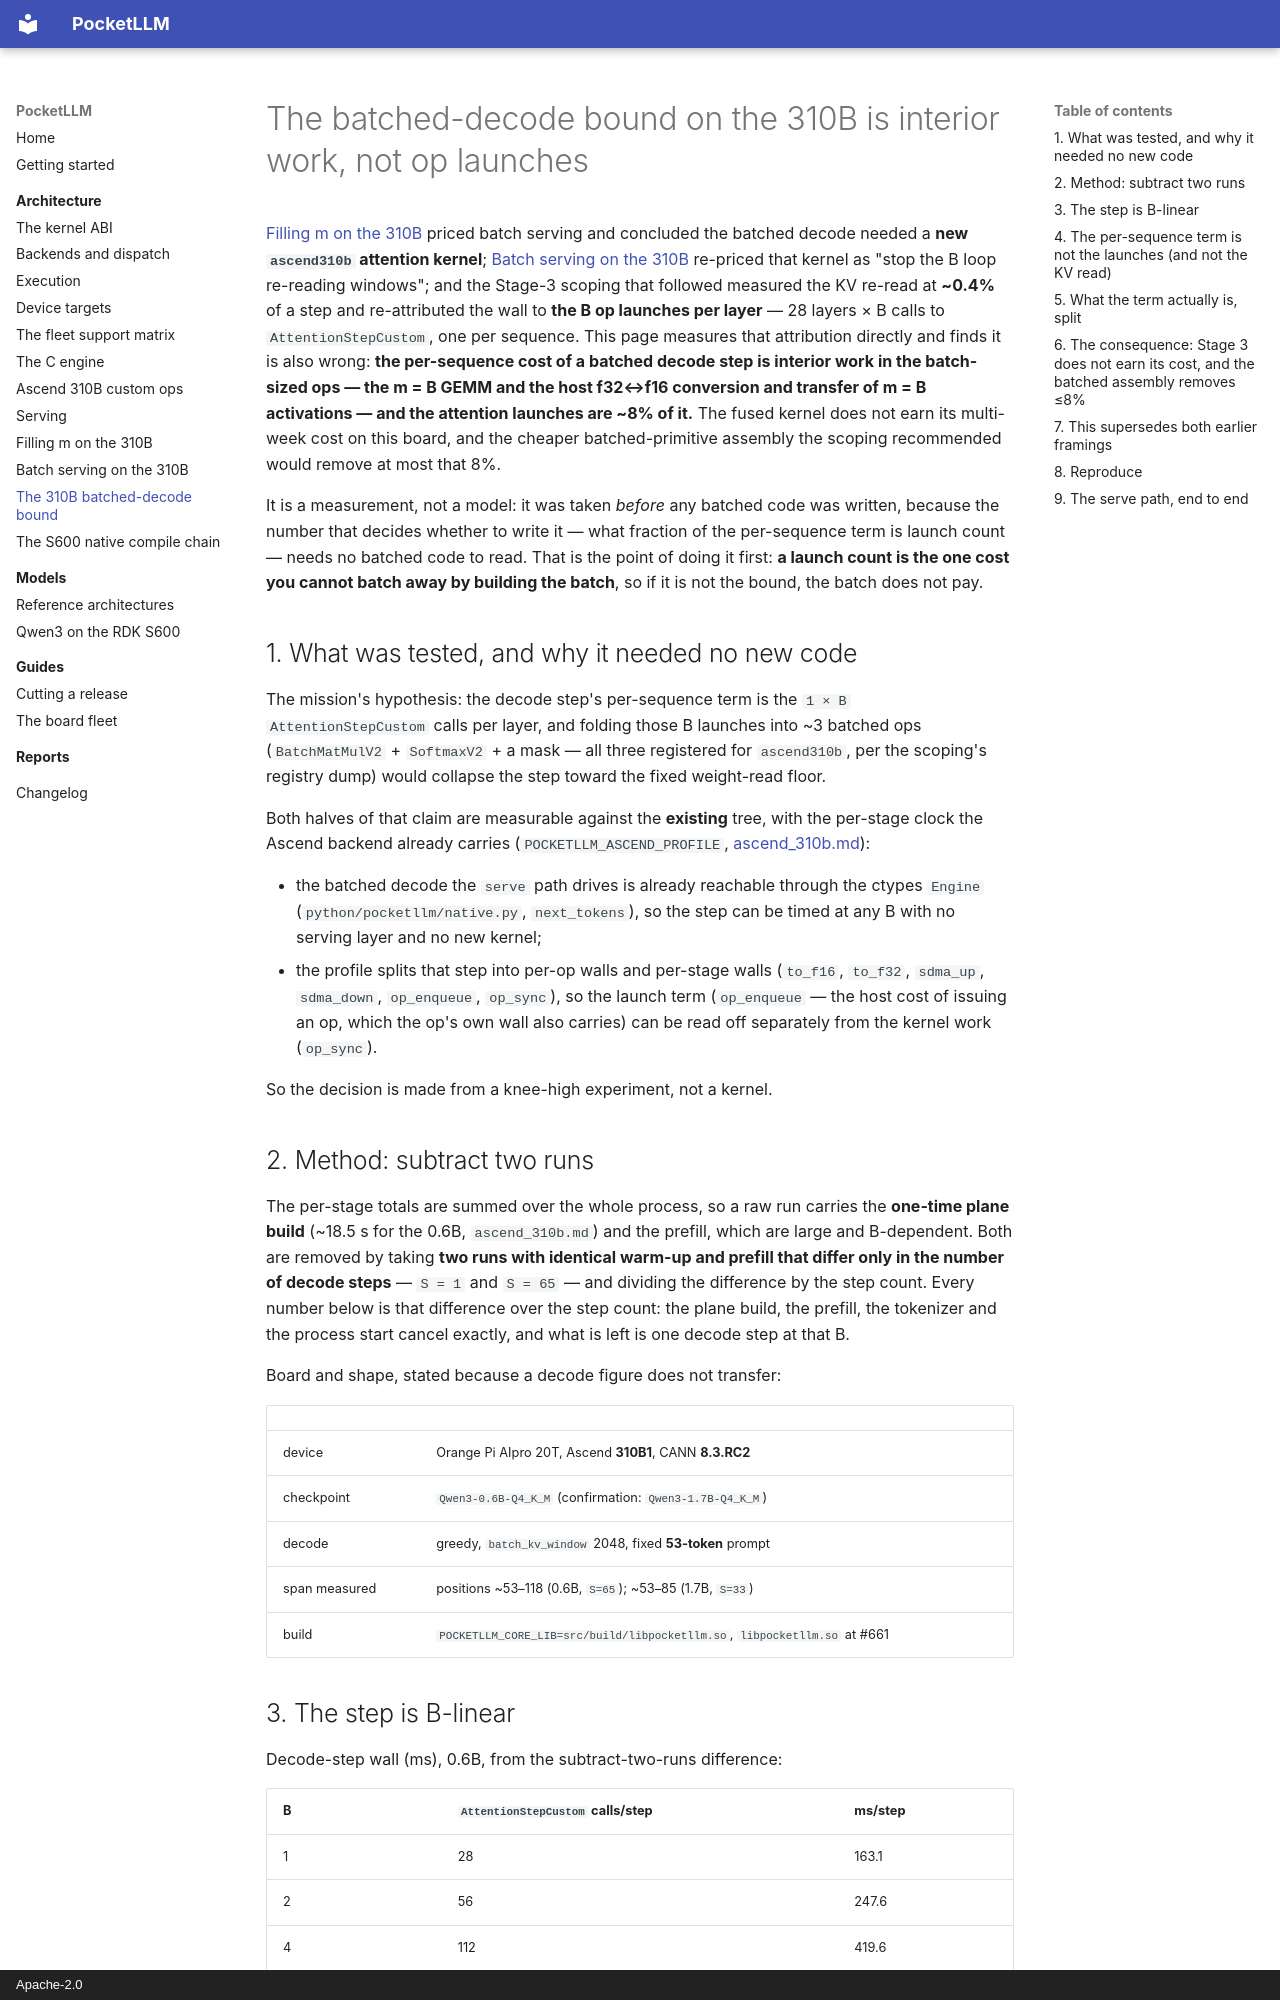

repository: lvyufeng/PocketLLM · page: architecture/ascend_310b_batch_decode_bound/index.html · generator: mkdocs · copyright: Apache-2.0

# The batched-decode bound on the 310B is interior work, not op launches

[Filling m on the 310B](ascend_m_filling.md) priced batch serving and concluded the batched decode needed a
**new `ascend310b` attention kernel**; [Batch serving on the 310B](batch_serving.md) re-priced that kernel as
"stop the B loop re-reading windows"; and the Stage-3 scoping that followed measured the KV re-read at
**~0.4%** of a step and re-attributed the wall to **the B op launches per layer** — 28 layers × B calls to
`AttentionStepCustom`, one per sequence. This page measures that attribution directly and finds it is also
wrong: **the per-sequence cost of a batched decode step is interior work in the batch-sized ops — the m = B
GEMM and the host f32↔f16 conversion and transfer of m = B activations — and the attention launches are ~8%
of it.** The fused kernel does not earn its multi-week cost on this board, and the cheaper batched-primitive
assembly the scoping recommended would remove at most that 8%.

It is a measurement, not a model: it was taken *before* any batched code was written, because the number that
decides whether to write it — what fraction of the per-sequence term is launch count — needs no batched code
to read. That is the point of doing it first: **a launch count is the one cost you cannot batch away by
building the batch**, so if it is not the bound, the batch does not pay.

## 1. What was tested, and why it needed no new code

The mission's hypothesis: the decode step's per-sequence term is the `1 × B` `AttentionStepCustom` calls per
layer, and folding those B launches into ~3 batched ops (`BatchMatMulV2` + `SoftmaxV2` + a mask — all three
registered for `ascend310b`, per the scoping's registry dump) would collapse the step toward the fixed
weight-read floor.

Both halves of that claim are measurable against the **existing** tree, with the per-stage clock the Ascend
backend already carries (`POCKETLLM_ASCEND_PROFILE`, [ascend_310b.md](ascend_310b.md)):

- the batched decode the `serve` path drives is already reachable through the ctypes `Engine`
  (`python/pocketllm/native.py`, `next_tokens`), so the step can be timed at any B with no serving layer and
  no new kernel;
- the profile splits that step into per-op walls and per-stage walls (`to_f16`, `to_f32`, `sdma_up`,
  `sdma_down`, `op_enqueue`, `op_sync`), so the launch term (`op_enqueue` — the host cost of issuing an op,
  which the op's own wall also carries) can be read off separately from the kernel work (`op_sync`).

So the decision is made from a knee-high experiment, not a kernel.

## 2. Method: subtract two runs

The per-stage totals are summed over the whole process, so a raw run carries the **one-time plane build**
(~18.5 s for the 0.6B, `ascend_310b.md`) and the prefill, which are large and B-dependent. Both are removed
by taking **two runs with identical warm-up and prefill that differ only in the number of decode steps** —
`S = 1` and `S = 65` — and dividing the difference by the step count. Every number below is that difference
over the step count: the plane build, the prefill, the tokenizer and the process start cancel exactly, and
what is left is one decode step at that B.

Board and shape, stated because a decode figure does not transfer:

| | |
|---|---|
| device | Orange Pi AIpro 20T, Ascend **310B1**, CANN **8.3.RC2** |
| checkpoint | `Qwen3-0.6B-Q4_K_M` (confirmation: `Qwen3-1.7B-Q4_K_M`) |
| decode | greedy, `batch_kv_window` 2048, fixed **53-token** prompt |
| span measured | positions ~53–118 (0.6B, `S=65`); ~53–85 (1.7B, `S=33`) |
| build | `POCKETLLM_CORE_LIB=src/build/libpocketllm.so`, `libpocketllm.so` at #661 |
